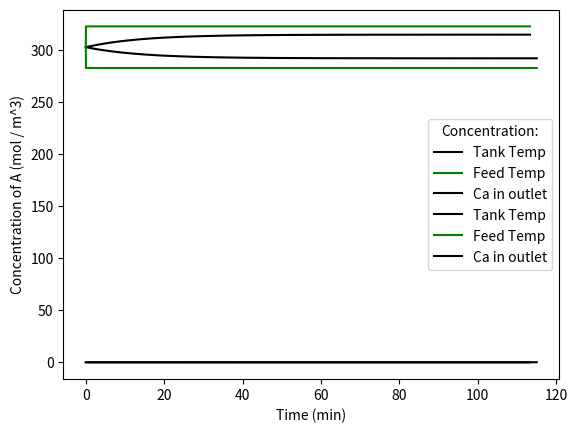

Write the Python code that produced this figure.
import matplotlib.pyplot as plt
import csv
import numpy as np

F = 0.085           # m^3 / min
V = 2.1             # m^3
rho = 1e3           # kg / m^3
T_s = 303           # K
Tc = T_s            # K
Cp = 1              # kcal / (kg * K)
Cao = 1             # mol / m^3
Ca_s = 0.075        # mol / m^3
UA = 65             # kcal / (min * K)
dH_rxn = -1300      # kcal / mol

A = 1e10        # min^-1
Ea = 59750      # J / mol
R = 8.314       # J / (mol * K)
def k(T):
    y = A * np.exp( -Ea / (R * T))
    return y


def dT_dt(T, Ca, To):
    y = F / V * (To - T) + ( (-dH_rxn*k(T)*V*Ca - UA*(T - Tc)) / (rho * V * Cp))
    return y

def dCa_dt(Ca, T):
    y = F / V * (Cao - Ca) - k(T) * Ca
    return y


def steady_state(step, To_prime):
    tol = 1e-7
    error = 1.0

    t = 0.0
    T = T_s
    Ca = Ca_s
    To = T_s + To_prime

    time_list = [t]
    T_list = [T_s]
    To_list = [T_s]
    Ca_list = [Ca_s]

    while error >= abs(tol):
        # Euler's Method:
        Ca_new = Ca + dCa_dt(Ca, T) * step
        error_c = abs(Ca_new - Ca) / Ca_new
        if t == 0:
            error_c = 1
        Ca = Ca_new

        T_new = T + dT_dt(T, Ca, To) * step
        error_t = abs(T_new - T) / T_new
        if t == 0:
            error_t = 1.0
        T = T_new

        # Data Storage:
        t = t + step
        time_list.append(t)
        Ca_list.append(Ca)
        T_list.append(T)
        To_list.append(To)

        error = (error_t + error_c) / 2

    return(time_list, Ca_list, T_list, To_list)

ans_B = steady_state(0.01, 20.0)

ans_C = steady_state(0.01, -20.0)

plt.plot(ans_B[0], ans_B[2], label='Tank Temp', color="k")
plt.plot(ans_B[0], ans_B[3], label='Feed Temp', color="g")
plt.legend(title="Stream Type:")
plt.xlabel("Time (min)")
plt.ylabel("Temp (K)")
plt.show()

plt.plot(ans_B[0], ans_B[1], label='Ca in outlet', color="k")
plt.legend(title="Concentration:")
plt.xlabel("Time (min)")
plt.ylabel("Concentration of A (mol / m^3)")
plt.show()

plt.plot(ans_C[0], ans_C[2], label='Tank Temp', color="k")
plt.plot(ans_C[0], ans_C[3], label='Feed Temp', color="g")
plt.legend(title="Stream Type:")
plt.xlabel("Time (min)")
plt.ylabel("Temp (K)")
plt.show()

plt.plot(ans_C[0], ans_C[1], label='Ca in outlet', color="k")
plt.legend(title="Concentration:")
plt.xlabel("Time (min)")
plt.ylabel("Concentration of A (mol / m^3)")
plt.show()